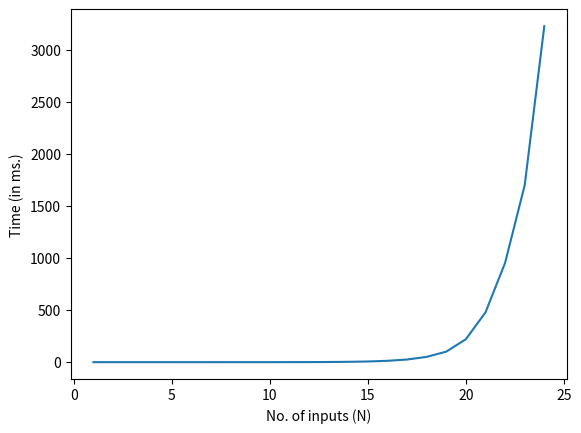

Write the Python code that produced this figure.
import random
import matplotlib.pyplot as plt
from time import time

def KS(Pro,i,W):
    if i==0 or W==0:
        return 0
    elif Pro[0][i]>W:
        return KS(Pro,i-1,W)
    else:
        return max(KS(Pro,i-1,W),Pro[1][i]+KS(Pro,i-1,W-Pro[0][i]))

def main():
    n=1
    plt.xlabel('No. of inputs (N)')
    plt.ylabel('Time (in ms.)')
    values={}
    while(n<25):
        Pro=[[0],[0]]
        for i in range(1,n+1):
            Pro[0].append(random.randint(1,50))
            Pro[1].append(random.randint(1,100))
        t1 = time()
        KS(Pro,n,500)
        t2 = time()
        values[n] = (t2-t1)*1000
        n+=1

    plt.plot(list(values.keys()), list(values.values()))
    plt.show()


if __name__=='__main__':
    main()